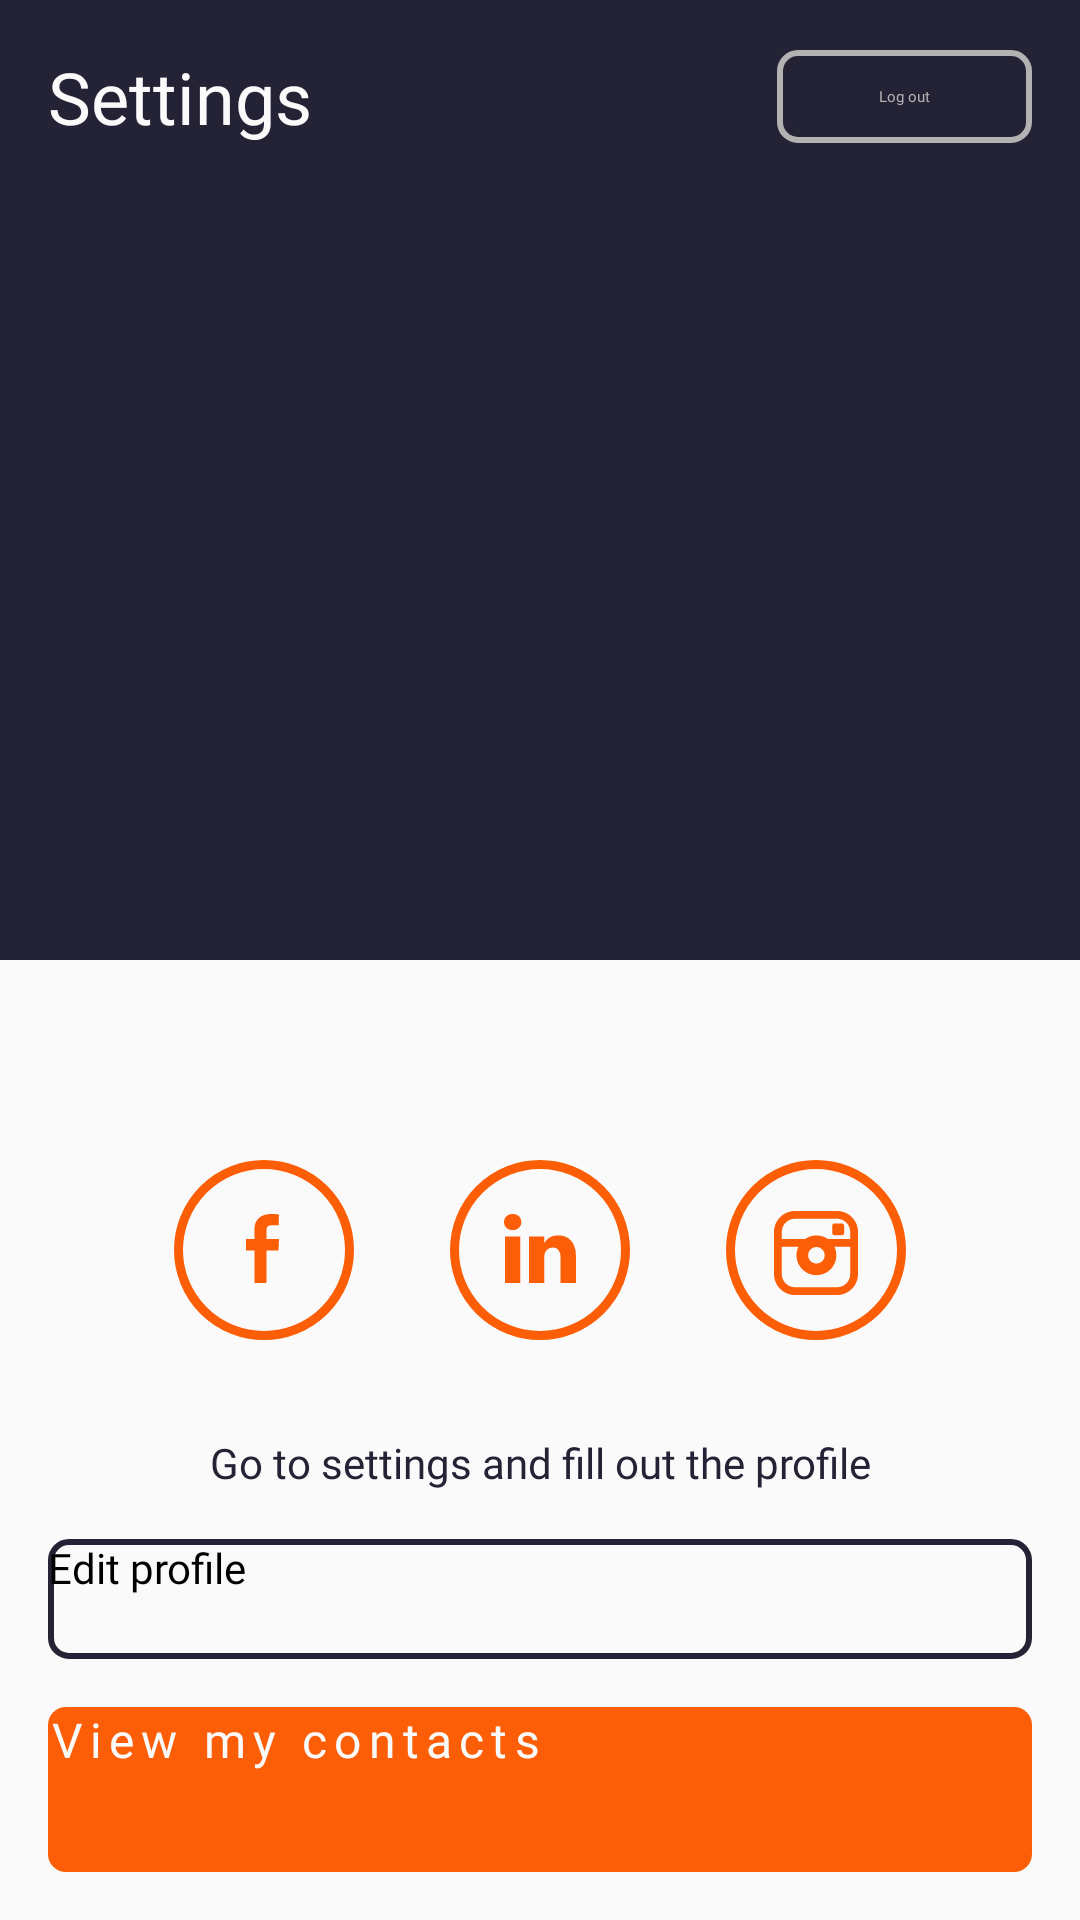

Layout XML and referenced resources for this Android screen:
<!-- AndroidManifest.xml: application theme Theme.MyApplication -->
<!-- res/layout/fragment_my_profile.xml -->
<?xml version="1.0" encoding="utf-8"?>
<androidx.constraintlayout.widget.ConstraintLayout xmlns:android="http://schemas.android.com/apk/res/android"
    xmlns:app="http://schemas.android.com/apk/res-auto"
    xmlns:tools="http://schemas.android.com/tools"
    android:id="@+id/main"
    android:layout_width="match_parent"
    android:layout_height="match_parent"
    android:background="@color/custom_white"
    tools:context=".ui.screens.myprofile.MyProfileFragment">

    <androidx.constraintlayout.widget.Guideline
        android:id="@+id/guidelineTop"
        android:layout_width="wrap_content"
        android:layout_height="wrap_content"
        android:orientation="horizontal"
        app:layout_constraintGuide_begin="16dp" />

    <androidx.constraintlayout.widget.Guideline
        android:id="@+id/guidelineBottom"
        android:layout_width="wrap_content"
        android:layout_height="wrap_content"
        android:orientation="horizontal"
        app:layout_constraintGuide_end="16dp" />

    <androidx.constraintlayout.widget.Guideline
        android:id="@+id/guidelineStart"
        android:layout_width="wrap_content"
        android:layout_height="wrap_content"
        android:orientation="vertical"
        app:layout_constraintGuide_begin="16dp" />

    <androidx.constraintlayout.widget.Guideline
        android:id="@+id/guidelineEnd"
        android:layout_width="wrap_content"
        android:layout_height="wrap_content"
        android:orientation="vertical"
        app:layout_constraintGuide_end="16dp" />

    <androidx.constraintlayout.widget.Guideline
        android:id="@+id/guidelineHorizontal05"
        android:layout_width="wrap_content"
        android:layout_height="wrap_content"
        android:orientation="horizontal"
        app:layout_constraintGuide_percent="0.5" />

    <View
        android:id="@+id/viewTop"
        android:layout_width="match_parent"
        android:layout_height="0dp"
        android:background="@color/custom_blue"
        app:layout_constraintHeight_percent="0.5"
        app:layout_constraintTop_toTopOf="parent" />

    <androidx.constraintlayout.helper.widget.Flow
        android:id="@+id/flowTopBar"
        android:layout_width="0dp"
        android:layout_height="wrap_content"
        android:orientation="horizontal"
        app:constraint_referenced_ids="textSettings, textLogOut"
        app:flow_horizontalStyle="spread_inside"
        app:flow_verticalAlign="center"
        app:layout_constraintEnd_toEndOf="@id/guidelineEnd"
        app:layout_constraintStart_toStartOf="@id/guidelineStart"
        app:layout_constraintTop_toTopOf="@id/guidelineTop" />

    <androidx.appcompat.widget.AppCompatTextView
        android:id="@+id/textSettings"
        android:layout_width="wrap_content"
        android:layout_height="wrap_content"
        android:fontFamily="@font/opensans_semi_bold"
        android:text="@string/settings"
        android:textColor="@color/custom_white"
        android:textSize="24sp" />

    <androidx.appcompat.widget.AppCompatTextView
        android:id="@+id/textLogOut"
        android:layout_width="wrap_content"
        android:layout_height="wrap_content"
        android:background="@drawable/outlined_button"
        android:fontFamily="@font/opensans_semi_bold"
        android:paddingHorizontal="34dp"
        android:paddingVertical="12dp"
        android:text="@string/log_out"
        android:textColor="@color/custom_gray_2" />

    <androidx.constraintlayout.helper.widget.Flow
        android:id="@+id/flowTop"
        android:layout_width="0dp"
        android:layout_height="0dp"
        android:orientation="vertical"
        app:constraint_referenced_ids="imageMain, spacerBetweenImageAndName, textName, spacerBetweenNameAndProfession, textProfession, spacerBetweenProfessionAndAddress, textAddress"
        app:flow_verticalStyle="packed"
        app:layout_constraintBottom_toBottomOf="@id/guidelineHorizontal05"
        app:layout_constraintEnd_toEndOf="@id/guidelineEnd"
        app:layout_constraintStart_toStartOf="@id/guidelineStart"
        app:layout_constraintTop_toBottomOf="@id/flowTopBar" />

    <com.google.android.material.imageview.ShapeableImageView
        android:id="@+id/imageMain"
        android:layout_width="0dp"
        android:layout_height="0dp"
        android:scaleType="centerCrop"
        android:src="@drawable/image_main"
        app:layout_constraintDimensionRatio="1"
        app:layout_constraintWidth_percent="0.3"
        app:shapeAppearanceOverlay="@style/rounded" />

    <Space
        android:id="@+id/spacerBetweenImageAndName"
        android:layout_width="wrap_content"
        android:layout_height="24dp" />

    <androidx.appcompat.widget.AppCompatTextView
        android:id="@+id/textName"
        android:layout_width="wrap_content"
        android:layout_height="wrap_content"
        android:fontFamily="@font/opensans_semi_bold"
        android:textColor="@color/custom_white"
        android:textSize="18sp"
        app:layout_constraintEnd_toEndOf="@id/guidelineEnd"
        app:layout_constraintStart_toStartOf="@id/guidelineStart"
        app:layout_constraintTop_toBottomOf="@id/imageMain"
        tools:text="Lucile Alvarado" />

    <Space
        android:id="@+id/spacerBetweenNameAndProfession"
        android:layout_width="wrap_content"
        android:layout_height="8dp" />

    <androidx.appcompat.widget.AppCompatTextView
        android:id="@+id/textProfession"
        android:layout_width="wrap_content"
        android:layout_height="wrap_content"
        android:fontFamily="@font/opensans_semi_bold"
        android:textColor="@color/custom_gray_2"
        android:textSize="14sp"
        app:layout_constraintEnd_toEndOf="@id/guidelineEnd"
        app:layout_constraintStart_toStartOf="@id/guidelineStart"
        app:layout_constraintTop_toBottomOf="@id/textName"
        tools:text="Graphic designer" />

    <Space
        android:id="@+id/spacerBetweenProfessionAndAddress"
        android:layout_width="wrap_content"
        android:layout_height="16dp" />

    <androidx.appcompat.widget.AppCompatTextView
        android:id="@+id/textAddress"
        android:layout_width="wrap_content"
        android:layout_height="wrap_content"
        android:textColor="@color/custom_gray_2"
        app:layout_constraintEnd_toEndOf="@id/guidelineEnd"
        app:layout_constraintStart_toStartOf="@id/guidelineStart"
        app:layout_constraintTop_toBottomOf="@id/textProfession"
        tools:text="5295 Gaylord Walks Apk. 110" />

    <androidx.constraintlayout.helper.widget.Flow
        android:id="@+id/flowIcons"
        android:layout_width="0dp"
        android:layout_height="wrap_content"
        app:constraint_referenced_ids="imageFacebook, imageLinkedIn, imageInstagram"
        app:flow_horizontalGap="32dp"
        app:flow_horizontalStyle="packed"
        app:layout_constraintBottom_toTopOf="@id/buttonEditProfile"
        app:layout_constraintEnd_toEndOf="@id/guidelineEnd"
        app:layout_constraintStart_toStartOf="@id/guidelineStart"
        app:layout_constraintTop_toTopOf="@id/guidelineHorizontal05" />

    <androidx.appcompat.widget.AppCompatImageView
        android:id="@+id/imageFacebook"
        android:layout_width="wrap_content"
        android:layout_height="wrap_content"
        android:src="@drawable/ic_facebook" />

    <androidx.appcompat.widget.AppCompatImageView
        android:id="@+id/imageLinkedIn"
        android:layout_width="wrap_content"
        android:layout_height="wrap_content"
        android:src="@drawable/ic_linkedin" />

    <androidx.appcompat.widget.AppCompatImageView
        android:id="@+id/imageInstagram"
        android:layout_width="wrap_content"
        android:layout_height="wrap_content"
        android:src="@drawable/ic_instagram" />

    <androidx.appcompat.widget.AppCompatTextView
        android:id="@+id/textGoToSettingsAndFillOut"
        android:layout_width="0dp"
        android:layout_height="wrap_content"
        android:layout_marginBottom="16dp"
        android:fontFamily="@font/opensans_semi_bold"
        android:text="@string/go_to_settings_and_fill_out_the_profile"
        android:textAlignment="center"
        android:textColor="@color/custom_blue"
        android:textSize="14sp"
        app:layout_constraintBottom_toTopOf="@id/buttonEditProfile"
        app:layout_constraintEnd_toEndOf="@id/guidelineEnd"
        app:layout_constraintStart_toStartOf="@id/guidelineStart" />

    <androidx.appcompat.widget.AppCompatButton
        android:id="@+id/buttonEditProfile"
        android:layout_width="0dp"
        android:layout_height="40dp"
        android:layout_marginBottom="16dp"
        android:background="@drawable/outlined_button_2"
        android:fontFamily="@font/opensans_semi_bold"
        android:text="@string/edit_profile"
        android:textAllCaps="false"
        android:textSize="14sp"
        app:layout_constraintBottom_toTopOf="@id/buttonViewMyContacts"
        app:layout_constraintEnd_toEndOf="@id/guidelineEnd"
        app:layout_constraintStart_toStartOf="@id/guidelineStart" />

    <androidx.appcompat.widget.AppCompatButton
        android:id="@+id/buttonViewMyContacts"
        android:layout_width="0dp"
        android:layout_height="55dp"
        android:background="@drawable/filled_button_orange"
        android:fontFamily="@font/opensans_semi_bold"
        android:letterSpacing="0.15"
        android:text="@string/view_my_contacts"
        android:textColor="@color/custom_white"
        android:textSize="16sp"
        app:layout_constraintBottom_toBottomOf="@id/guidelineBottom"
        app:layout_constraintEnd_toEndOf="@id/guidelineEnd"
        app:layout_constraintStart_toStartOf="@id/guidelineStart" />

</androidx.constraintlayout.widget.ConstraintLayout>
<!-- resources referenced by this layout -->
<resources>
  <color name="custom_blue">#FF242235</color>
  <color name="custom_gray_2">#FFB2B2B3</color>
  <color name="custom_white">#FFFAFAFA</color>
  <!-- drawable filled_button_orange (drawable) -->
  <?xml version="1.0" encoding="utf-8"?>
  <shape xmlns:android="http://schemas.android.com/apk/res/android"
      android:shape="rectangle">
      <solid android:color="@color/custom_orange" />
      <corners android:radius="6dp" />
  </shape>
  <!-- drawable ic_facebook (drawable) -->
  <vector xmlns:android="http://schemas.android.com/apk/res/android"
      android:width="60dp"
      android:height="60dp"
      android:viewportWidth="60"
      android:viewportHeight="60">
      <path
          android:pathData="M30,30m-28.5,0a28.5,28.5 0,1 1,57 0a28.5,28.5 0,1 1,-57 0"
          android:strokeWidth="3"
          android:strokeColor="#FB5E06" />
      <path
          android:fillColor="#FB5E06"
          android:pathData="M26.808,41V30.208H24V26.322H26.808V23.003C26.808,20.395 28.467,18 32.289,18C33.836,18 34.981,18.151 34.981,18.151L34.89,21.779C34.89,21.779 33.723,21.768 32.45,21.768C31.072,21.768 30.851,22.413 30.851,23.485V26.322H35L34.819,30.208H30.851V41H26.808Z" />
  </vector>
  <!-- drawable ic_linkedin (drawable) -->
  <vector xmlns:android="http://schemas.android.com/apk/res/android"
      android:width="60dp"
      android:height="60dp"
      android:viewportWidth="60"
      android:viewportHeight="60">
      <path
          android:pathData="M30,30m-28.5,0a28.5,28.5 0,1 1,57 0a28.5,28.5 0,1 1,-57 0"
          android:strokeWidth="3"
          android:strokeColor="#FB5E06" />
      <path
          android:fillColor="#FB5E06"
          android:pathData="M23.448,41V25.482H18.303V41H23.448ZM20.876,23.362C22.671,23.362 23.787,22.17 23.787,20.681C23.754,19.159 22.671,18 20.911,18C19.151,18 18,19.159 18,20.681C18,22.17 19.116,23.362 20.843,23.362H20.876H20.876ZM26.296,41H31.44V32.334C31.44,31.87 31.474,31.407 31.61,31.075C31.982,30.149 32.828,29.189 34.249,29.189C36.111,29.189 36.856,30.612 36.856,32.698V41H42V32.102C42,27.335 39.462,25.118 36.077,25.118C33.302,25.118 32.083,26.673 31.406,27.732H31.441V25.482H26.296C26.363,26.938 26.296,41 26.296,41L26.296,41Z" />
  </vector>
  <!-- drawable outlined_button (drawable) -->
  <?xml version="1.0" encoding="utf-8"?>
  <selector xmlns:android="http://schemas.android.com/apk/res/android">
      <item android:state_pressed="true">
          <shape android:shape="rectangle">
              <solid android:color="@color/custom_gray_2" />
              <stroke android:width="2dp" android:color="@color/custom_gray_2" />
              <corners android:radius="6dp" />
          </shape>
      </item>
      <item>
          <shape android:shape="rectangle">
              <stroke android:width="2dp" android:color="@color/custom_gray_2" />
              <corners android:radius="6dp" />
          </shape>
      </item>
  </selector>
  <!-- drawable outlined_button_2 (drawable) -->
  <?xml version="1.0" encoding="utf-8"?>
  <selector xmlns:android="http://schemas.android.com/apk/res/android">
      <item android:state_pressed="true">
          <shape android:shape="rectangle">
              <solid android:color="@color/custom_gray_2" />
              <stroke android:width="2dp" android:color="@color/custom_blue" />
              <corners android:radius="6dp" />
          </shape>
      </item>
      <item>
          <shape android:shape="rectangle">
              <stroke android:width="2dp" android:color="@color/custom_blue" />
              <corners android:radius="6dp" />
          </shape>
      </item>
  </selector>
  <string name="edit_profile">Edit profile</string>
  <string name="go_to_settings_and_fill_out_the_profile">Go to settings and fill out the profile</string>
  <string name="log_out">Log out</string>
  <string name="settings">Settings</string>
  <string name="view_my_contacts">View my contacts</string>
  <style name="rounded">
          <item name="cornerFamily">rounded</item>
          <item name="cornerSize">50%</item>
      </style>
  <color name="custom_orange">#FFFB5E06</color>
</resources>
